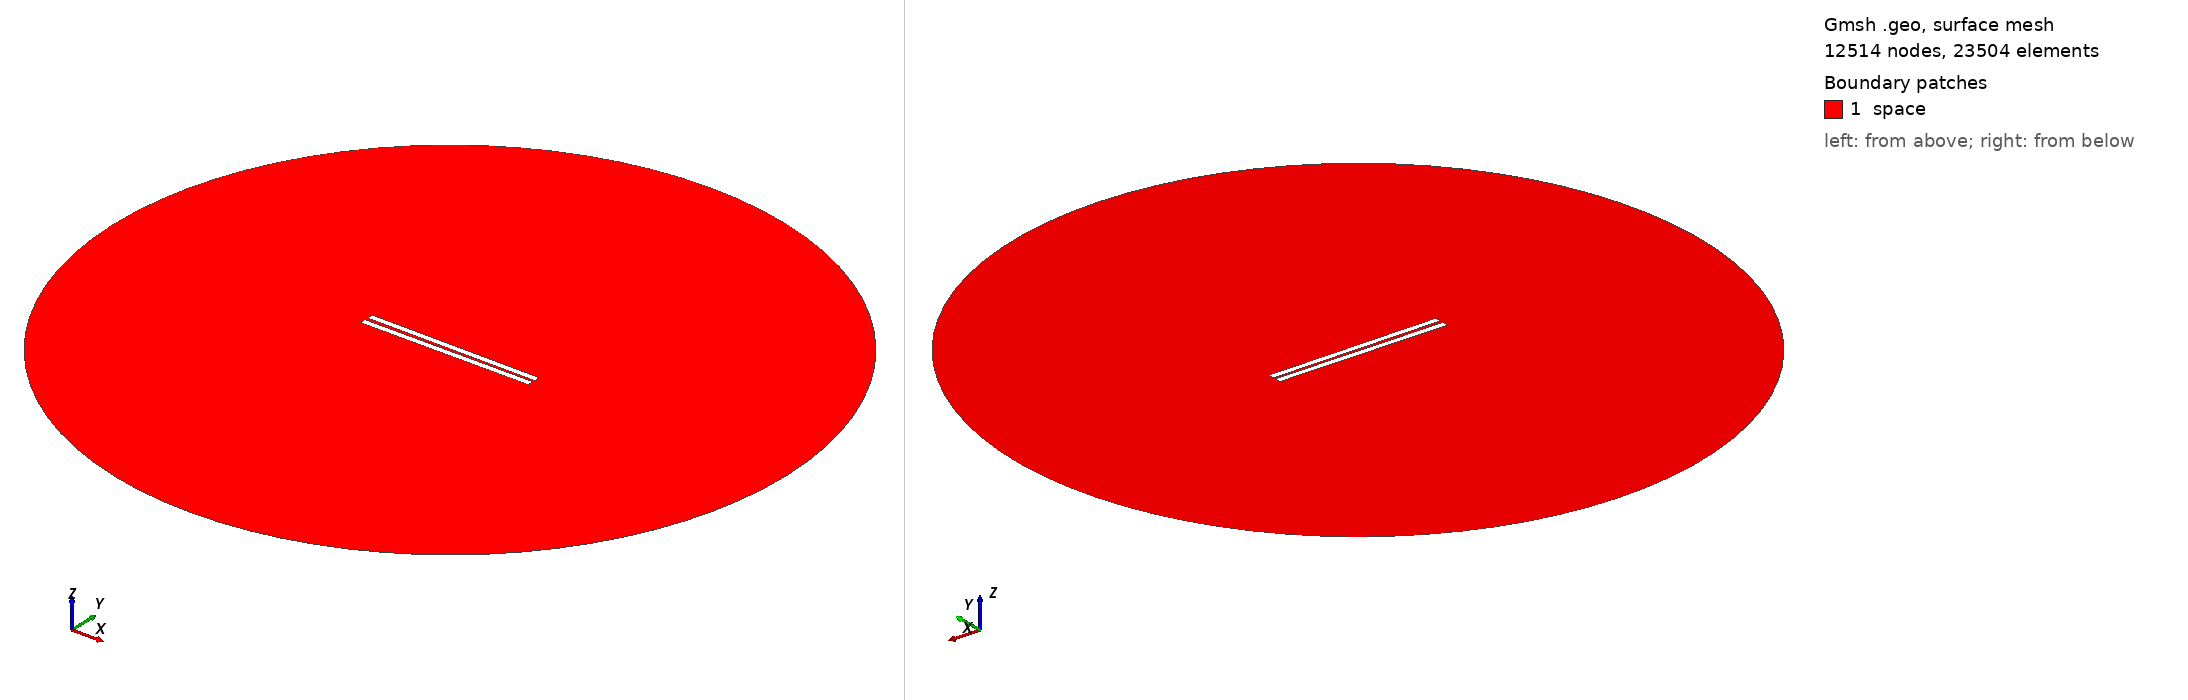

Gmsh geometry script, surface-meshed: 12514 nodes, 23504 surface elements. Boundary patches (legend numbers): 1 space. Left view from above one corner, right view from below the opposite corner. Legend entries are the model's physical surfaces. The drawing asked Gmsh for element sizes between 1% and 20% of the model's largest extent; the script's own settings can give other sizes.

=== 227.geo (drawn) ===
// Set the geometry kernel
SetFactory("OpenCASCADE");

//---------------------------------------
// Rectangles
//---------------------------------------

// Rectangle 1 (top)
Point(1) = {-49.78888888888889, 0.8611111111111112, 0, 1.0};
Point(2) = {49.78888888888889, 0.8611111111111112, 0, 1.0};
Point(3) = {49.78888888888889, 4.438888888888888, 0, 1.0};
Point(4) = {-49.78888888888889, 4.438888888888888, 0, 1.0};

Line(1) = {1, 2};
Line(2) = {2, 3};
Line(3) = {3, 4};
Line(4) = {4, 1};

Line Loop(1) = {1, 2, 3, 4};
Plane Surface(1) = {1};

Rotate { {0, 0, 1}, {0,  0.8611111111111112,  0}, -0.006 } {
  Surface{1};
}

// Rectangle 2 (bottom)
Point(5) = {-49.78888888888889, -0.8611111111111112, 0, 1.0};
Point(6) = {49.78888888888889, -0.8611111111111112, 0, 1.0};
Point(7) = {49.78888888888889, -4.438888888888888, 0, 1.0};
Point(8) = {-49.78888888888889, -4.438888888888888, 0, 1.0};

Line(5) = {5, 6};
Line(6) = {6, 7};
Line(7) = {7, 8};
Line(8) = {8, 5};

Line Loop(2) = {5, 6, 7, 8};
Plane Surface(2) = {2}; 


//---------------------------------------
// Circle
//---------------------------------------

// Define points
Point(9) = {0, 0, 0};        // Center
Point(10) = {200, 0, 0};     // Start point
Point(11) = {0, 200, 0};     // 90 degrees
Point(12) = {-200, 0, 0};    // 180 degrees
Point(13) = {0, -200, 0};    // 270 degrees

// Define circle arcs (each needs start, center, end)
Circle(9) = {10, 9, 11};
Circle(10) = {11, 9, 12};
Circle(11) = {12, 9, 13};
Circle(12) = {13, 9, 10};

// Define curve loop and surface if needed
Curve Loop(3) = {9, 10, 11, 12};
Surface(3) = {3};

// Subtract Rectangles from Circle
BooleanDifference{ Surface{3}; Delete; }{ Surface{1}; Surface{2}; Delete; }

//---------------------------------------
// Transfinite Lines and Surface
//---------------------------------------
r = 7;
Transfinite Line {1, 3} = 50*r Using Progression 1;
Transfinite Line {2, 4} = 2*r Using Progression 1;
Transfinite Line {5, 7} = 50*r Using Progression 1;
Transfinite Line {6, 8} = 2*r Using Progression 1;
Transfinite Line {9, 10, 11, 12} = 20 Using Progression 1;

//---------------------------------------
// Define Physical Groups
//---------------------------------------                

//--- Physical Curves
// Physical groups for boundaries
Physical Line("force_segment", 10) = {1};
Physical Line("upper_plate", 11) = {2, 3, 4};
Physical Line("lower_plate", 12) = {5, 6, 7, 8};
Physical Line("boundary", 20) = {9, 10, 11, 12};

//--- Physical Surfaces
Physical Surface("space", 30) = {3};

//---------------------------------------
// 6. Generate the Mesh
//---------------------------------------
Mesh 2;  // 2D mesh generation
